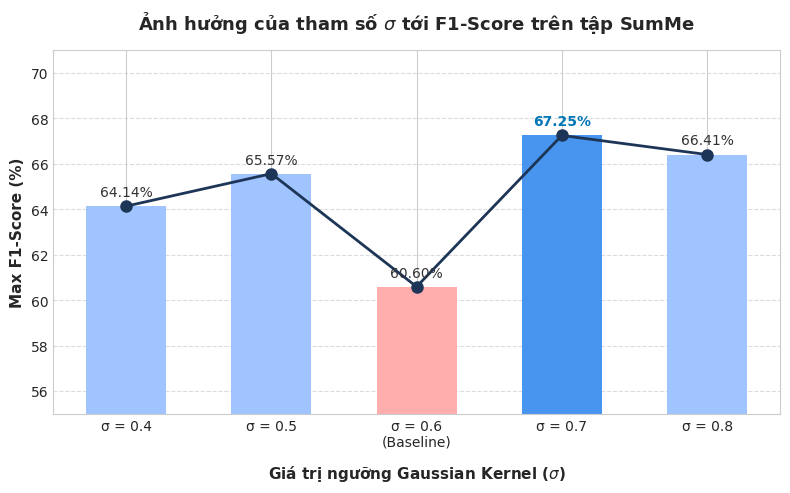
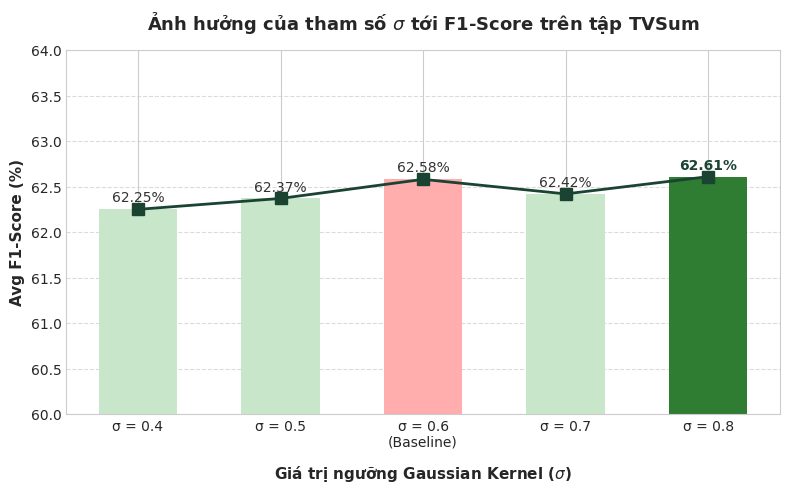

Recreate these plots in Python, in order.
import matplotlib.pyplot as plt
import numpy as np

# Cấu hình phong cách đồ họa
plt.style.use('seaborn-v0_8-whitegrid' if 'seaborn-v0_8-whitegrid' in plt.style.available else 'default')
plt.rcParams['font.sans-serif'] = 'Arial'
plt.rcParams['axes.edgecolor'] = '#cccccc'
plt.rcParams['axes.linewidth'] = 0.8

# Dữ liệu thực nghiệm B3
sigma_values = [0.4, 0.5, 0.6, 0.7, 0.8]
sigma_labels = ['σ = 0.4', 'σ = 0.5', 'σ = 0.6\n(Baseline)', 'σ = 0.7', 'σ = 0.8']

summe_f1 = [64.14, 65.57, 60.60, 67.25, 66.41]
tvsum_f1 = [62.25, 62.37, 62.58, 62.42, 62.61]

# ==========================================
# 1. BIỂU ĐỒ TẬP SUMME 
# ==========================================
fig, ax1 = plt.subplots(figsize=(8, 5), dpi=300)

bars1 = ax1.bar(sigma_labels, summe_f1, color=['#a0c4ff', '#a0c4ff', '#ffadad', '#4895ef', '#a0c4ff'], width=0.55, zorder=2)
ax1.plot(sigma_labels, summe_f1, color='#1d3557', marker='o', linewidth=2, markersize=8, zorder=3)

# Điền giá trị số lên từng cột
for bar in bars1:
    yval = bar.get_height()
    fontweight = 'bold' if yval == max(summe_f1) else 'normal'
    color = '#0077b6' if yval == max(summe_f1) else '#333333'
    ax1.text(bar.get_x() + bar.get_width()/2.0, yval + 0.3, f"{yval:.2f}%", ha='center', va='bottom', fontsize=10, fontweight=fontweight, color=color)

ax1.set_title('Ảnh hưởng của tham số $\sigma$ tới F1-Score trên tập SumMe', fontsize=13, fontweight='bold', pad=15)
ax1.set_xlabel('Giá trị ngưỡng Gaussian Kernel ($\sigma$)', fontsize=11, fontweight='bold', labelpad=10)
ax1.set_ylabel('Max F1-Score (%)', fontsize=11, fontweight='bold')
ax1.set_ylim(55, 71)
ax1.grid(axis='y', linestyle='--', alpha=0.7)

plt.tight_layout()
plt.savefig('chart_summe_sigma.png', dpi=300)
plt.close()
print("-> Đã lưu biểu đồ: chart_summe_sigma.png")

# ==========================================
# 2. BIỂU ĐỒ TẬP TVSUM (Avg F1-Score)
# ==========================================
fig, ax2 = plt.subplots(figsize=(8, 5), dpi=300)

bars2 = ax2.bar(sigma_labels, tvsum_f1, color=['#c8e6c9', '#c8e6c9', '#ffadad', '#c8e6c9', '#2e7d32'], width=0.55, zorder=2)
ax2.plot(sigma_labels, tvsum_f1, color='#1b4332', marker='s', linewidth=2, markersize=8, zorder=3)

# Điền giá trị số lên từng cột
for bar in bars2:
    yval = bar.get_height()
    fontweight = 'bold' if yval == max(tvsum_f1) else 'normal'
    color = '#1b4332' if yval == max(tvsum_f1) else '#333333'
    ax2.text(bar.get_x() + bar.get_width()/2.0, yval + 0.05, f"{yval:.2f}%", ha='center', va='bottom', fontsize=10, fontweight=fontweight, color=color)

ax2.set_title('Ảnh hưởng của tham số $\sigma$ tới F1-Score trên tập TVSum', fontsize=13, fontweight='bold', pad=15)
ax2.set_xlabel('Giá trị ngưỡng Gaussian Kernel ($\sigma$)', fontsize=11, fontweight='bold', labelpad=10)
ax2.set_ylabel('Avg F1-Score (%)', fontsize=11, fontweight='bold')
ax2.set_ylim(60, 64)
ax2.grid(axis='y', linestyle='--', alpha=0.7)

plt.tight_layout()
plt.savefig('chart_tvsum_sigma.png', dpi=300)
plt.close()
print("-> Đã lưu biểu đồ: chart_tvsum_sigma.png")
